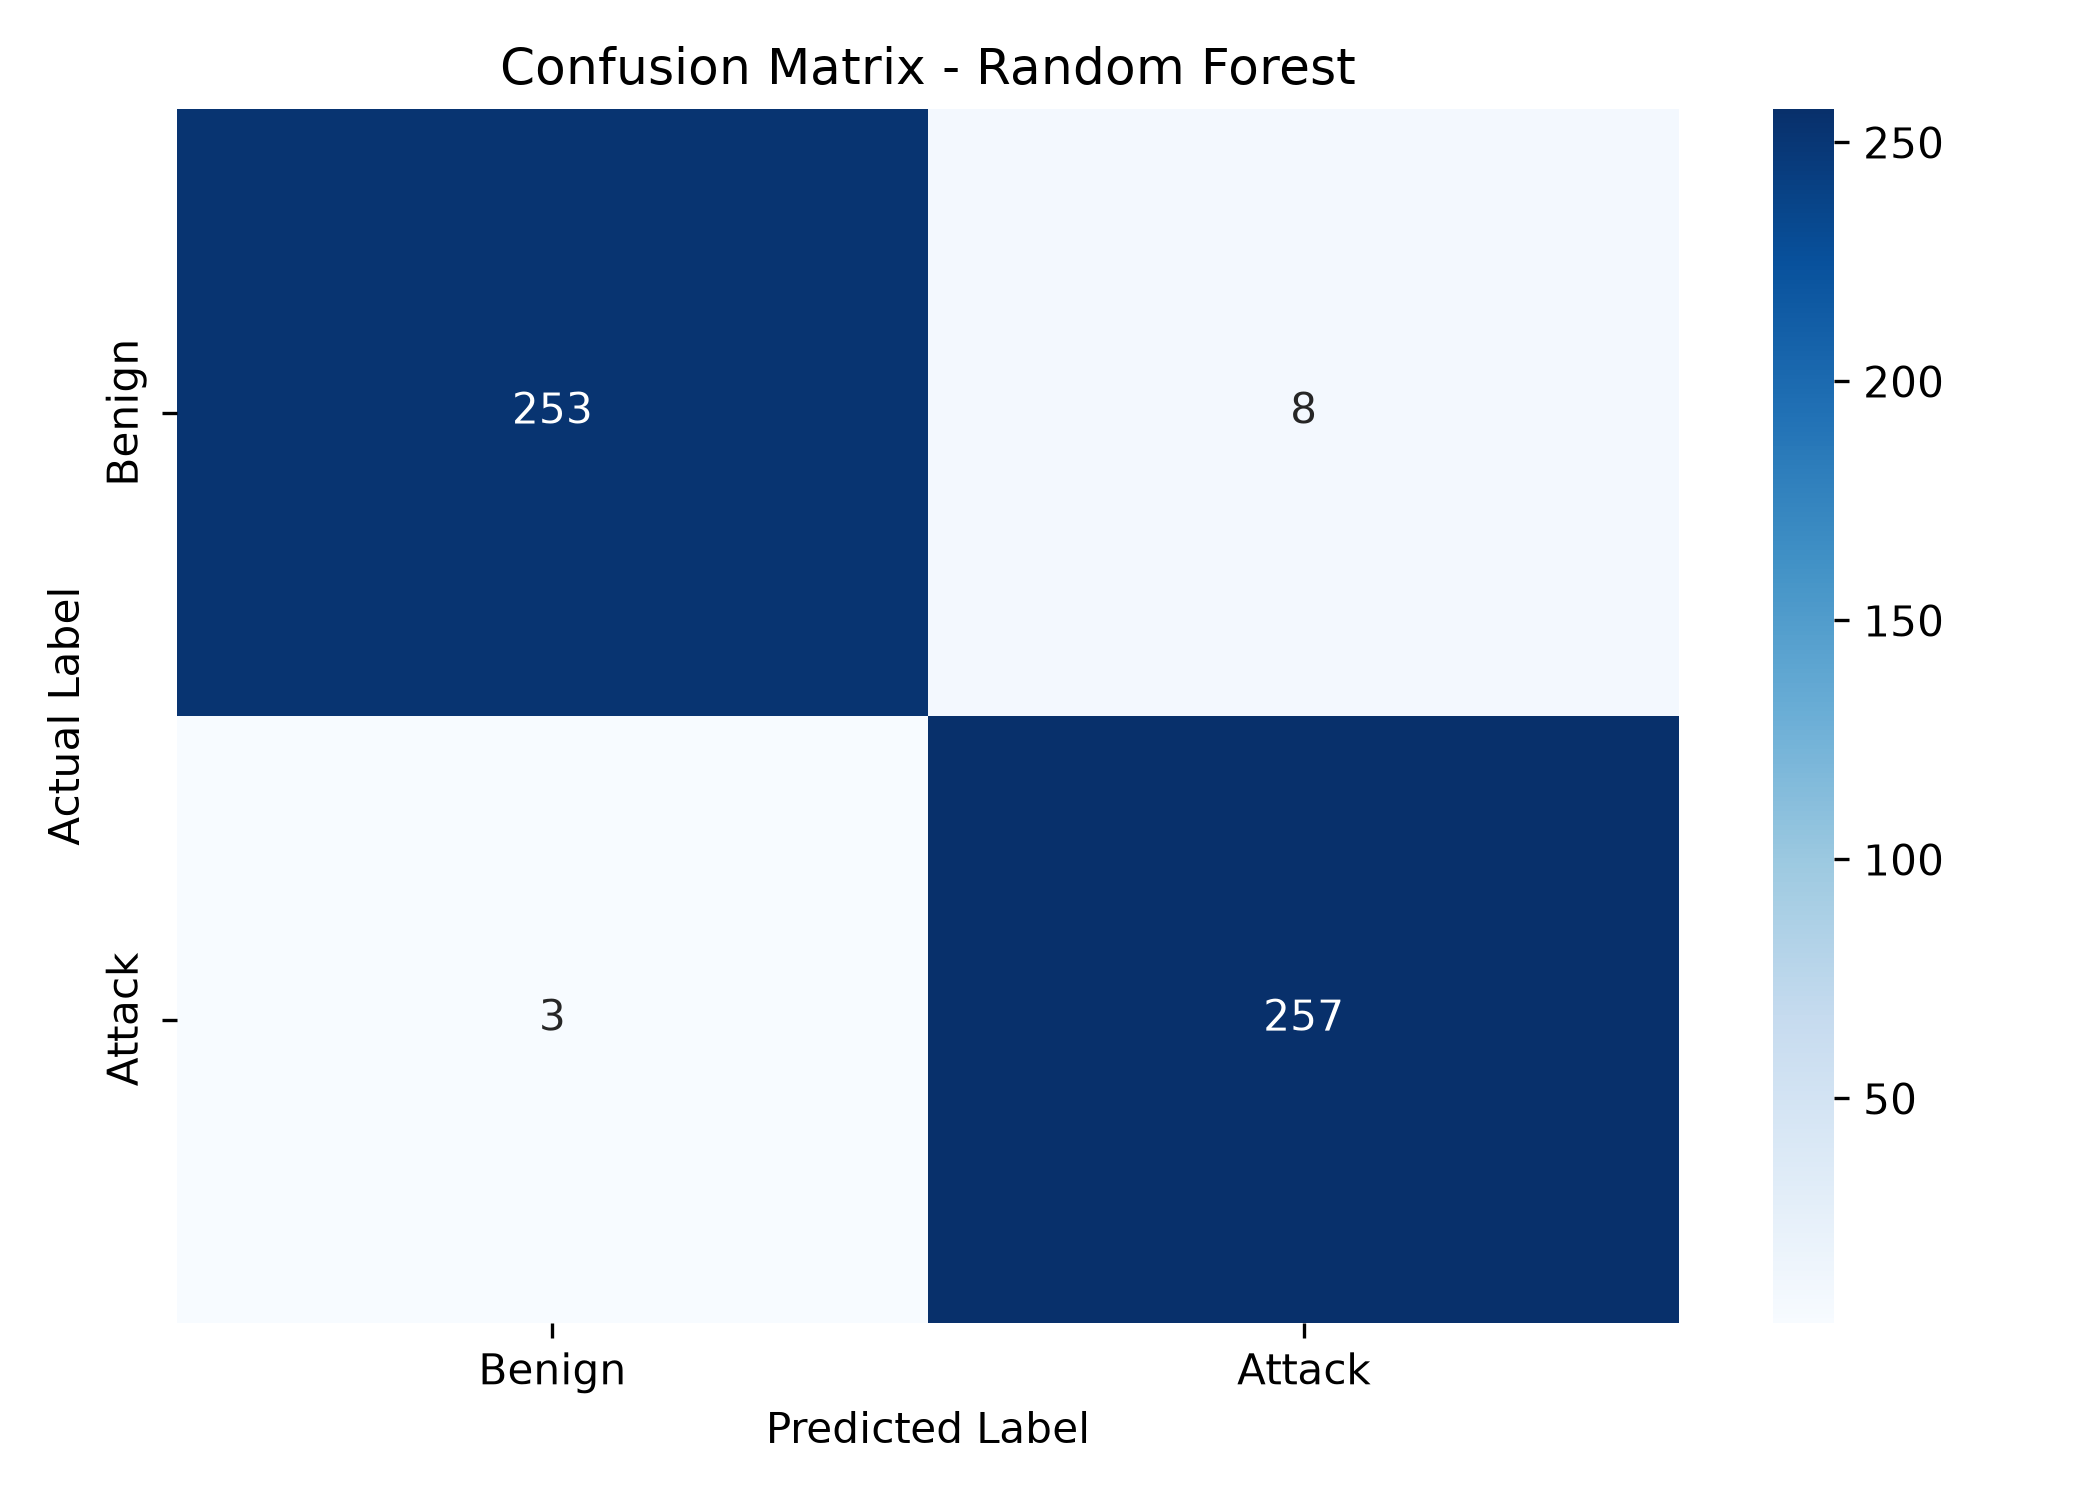

The table this chart was drawn from, first rows:
, Predicted Benign, Predicted Attack
Actual Benign, 253, 8
Actual Attack, 3, 257
